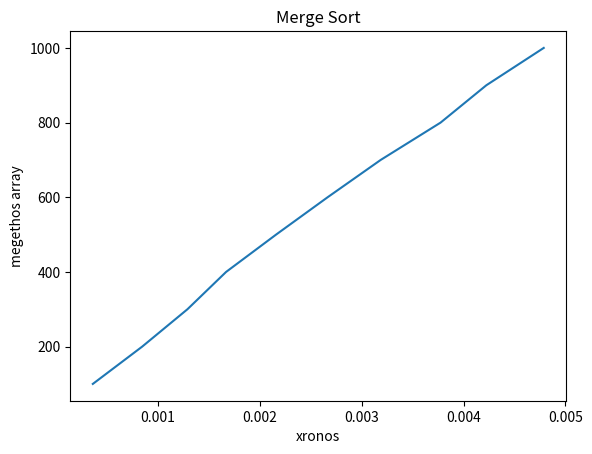

Here is the Python script that generated this plot:
import matplotlib.pyplot as plt
import numpy as np

xpoints = np.array([0.00036400000000003097,0.0008485000000000298, 0.001292000000000293 , 0.0016712999999999312 , 0.0021615999999999858 , 0.0026668999999999166 , 0.003187599999999957,0.00377509999999992,0.004223800000000111,0.004786699999999922])
ypoints = np.array([ 100 , 200 , 300 , 400 , 500 , 600 ,700 ,800 ,900 ,1000])

plt.plot(xpoints, ypoints)
plt.title("Merge Sort")
plt.ylabel("megethos array")
plt.xlabel("xronos")
plt.show()
